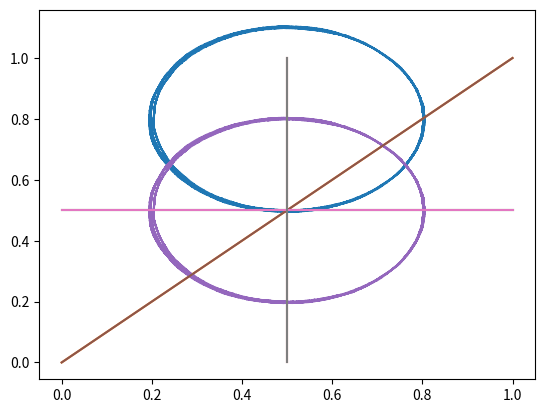

Generate this figure with matplotlib:
#!/usr/bin/env python3

import math 
import matplotlib.pyplot as plt
import random
import numpy
import sympy

class Gamer:
    def __init__(self, start_strategy, speed, error, cond_equal):
        self.strategy = start_strategy
        self.error = error
        self.cond_equal = cond_equal
        self.speed = speed

    def move(self):
        r = random.random()
        return (self.strategy-self.error) > r

    def moves(self):
        return self.strategy-self.error

    def update_model(self, win, true_false):
        target = true_false
        if not win:
            target = not true_false

        if target:
            self.strategy += self.speed
            #self.strategy += (self.strategy) * self.speed
        else:
            self.strategy -= self.speed
            #self.strategy -= (self.strategy) * self.speed

        if self.strategy-self.error > 1:
            self.strategy = 1 + self.error
        if self.strategy-self.error < 0:
            self.strategy = 0 + self.error
       

A = Gamer(0.5, speed=0.00001, error = 0.0, cond_equal = True)
B = Gamer(0.5, speed=0.00001, error = 0.3, cond_equal = False)


#A_knowlage = []
#B_knowlage = []
A_strategy = []
B_strategy = []
A_moves = []
B_moves = []
winners = []
winfunc = []
winfunc2 = []
for i in range(1000000):
    #A_kn = A.knowlage(B,1000)
    #B_kn = B.knowlage(A,1000)
    #A_knowlage.append(A_kn)
    #B_knowlage.append(B_kn)  
    A_strategy.append(A.strategy)  
    B_strategy.append(B.strategy)  

    A_move = A.move()
    B_move = B.move()
    A_moves.append(A.moves())
    B_moves.append(B.moves())

    #print(A_move, B_move, A.strategy, B.strategy)

    A_win = A_move == B_move
    winners.append(A_win)

    A.update_model(A_win, A_move)
    B.update_model(not A_win, B_move)

    winfunc.append(1+2*A.moves()*B.moves() - A.moves() - B.moves())
    winfunc2.append(-2*A.moves()*B.moves() + A.moves() + B.moves())
    
acc = 0
for i in range(len(winners)):
    if winners[i]:
        acc += 1

print(acc/len(winners))

A_win_count = 0
B_win_count = 0
for i in range(len(winners)):
    if winners[i]:
        A_win_count += 1
    else:
        B_win_count += 1

print(A_win_count)
print(B_win_count)

sympy.var("x a b y p")

E = sympy.integrate(-2*(a*sympy.cos(p)+x)*(b*sympy.sin(p)+y)+a*sympy.cos(p)+x+b*sympy.sin(p)+y, (p, 0, 2*sympy.pi))
sympy.pprint(E)

plt.plot(A_strategy, B_strategy, numpy.linspace(0,1,100), numpy.linspace(0,1,100), numpy.linspace(0,1,100), [0.5]*100, [0.5]*100, numpy.linspace(0,1,100))
plt.plot(A_moves, B_moves, numpy.linspace(0,1,100), numpy.linspace(0,1,100), numpy.linspace(0,1,100), [0.5]*100, [0.5]*100, numpy.linspace(0,1,100))
#plt.plot(range(1000000), A_strategy, range(1000000), B_strategy)
#plt.plot(range(1000000), winfunc, range(1000000), winfunc2)
#plt.scatter(range(1000000), winners)
plt.show()
